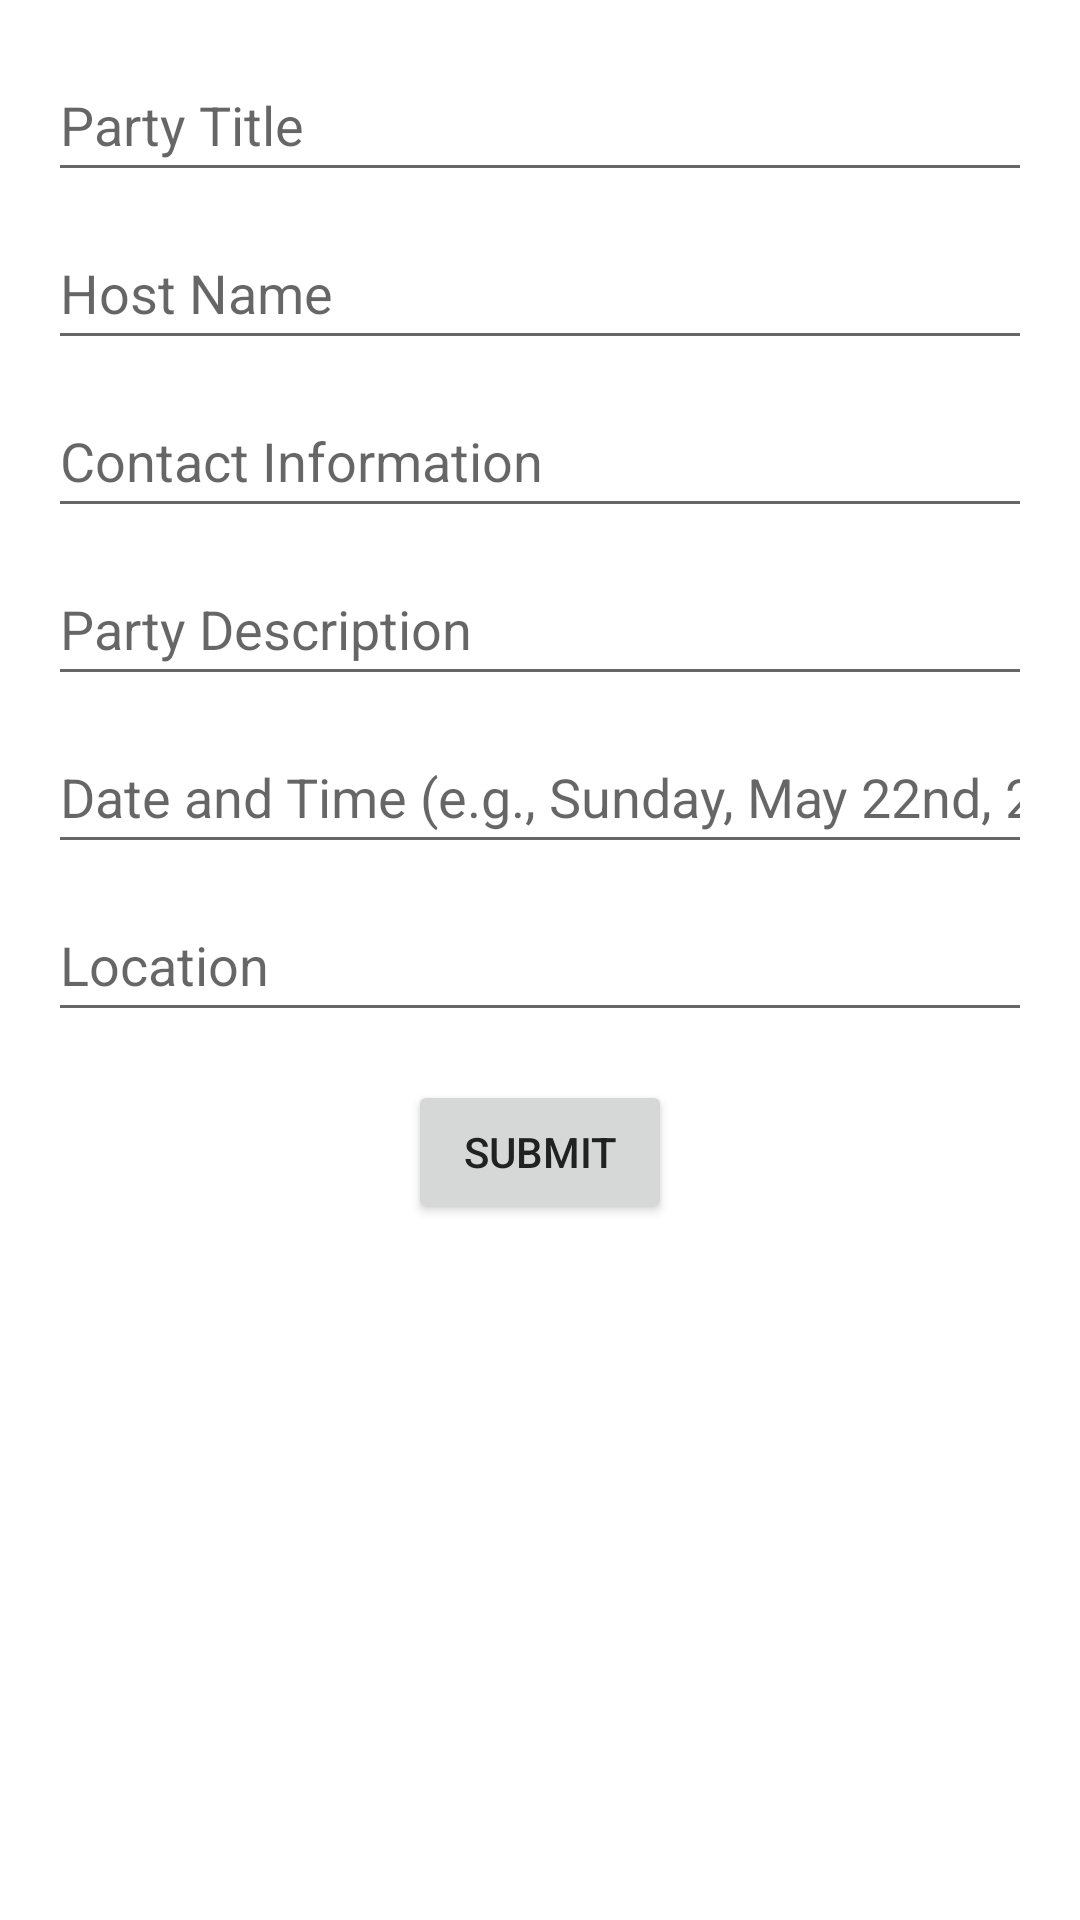

This screen was rendered from an Android layout file. Write that file and the resources it references.
<!-- AndroidManifest.xml: application theme Theme.party -->
<!-- res/layout/fragment_postparty.xml -->
<?xml version="1.0" encoding="utf-8"?>
<androidx.constraintlayout.widget.ConstraintLayout xmlns:android="http://schemas.android.com/apk/res/android"
    xmlns:app="http://schemas.android.com/apk/res-auto"
    xmlns:tools="http://schemas.android.com/tools"
    android:layout_width="match_parent"
    android:layout_height="match_parent"
    tools:context=".ui.postparty.PostPartyFragment">


    
    <TextView
        android:id="@+id/text_gallery"
        android:layout_width="match_parent"
        android:layout_height="wrap_content"
        android:layout_marginStart="8dp"
        android:layout_marginTop="8dp"
        android:layout_marginEnd="8dp"
        android:textAlignment="center"
        android:textSize="20sp"
        app:layout_constraintBottom_toBottomOf="parent"
        app:layout_constraintEnd_toEndOf="parent"
        app:layout_constraintHorizontal_bias="0.0"
        app:layout_constraintStart_toStartOf="parent"
        app:layout_constraintTop_toTopOf="parent"
        app:layout_constraintVertical_bias="0.734" />

    <EditText
        android:id="@+id/editTextPartyTitle"
        android:layout_width="0dp"
        android:layout_height="wrap_content"
        android:layout_marginStart="16dp"
        android:layout_marginTop="16dp"
        android:layout_marginEnd="16dp"
        android:hint="@string/party_title"
        android:minHeight="48dp"
        app:layout_constraintEnd_toEndOf="parent"
        app:layout_constraintStart_toStartOf="parent"
        app:layout_constraintTop_toTopOf="parent"
        android:autofillHints="" />

    
    <EditText
        android:id="@+id/editTextHostName"
        android:layout_width="0dp"
        android:layout_height="wrap_content"
        android:layout_marginStart="16dp"
        android:layout_marginTop="8dp"
        android:layout_marginEnd="16dp"
        android:hint="@string/host_name"
        android:minHeight="48dp"
        app:layout_constraintEnd_toEndOf="parent"
        app:layout_constraintStart_toStartOf="parent"
        app:layout_constraintTop_toBottomOf="@+id/editTextPartyTitle"
        android:autofillHints="" />

    
    <EditText
        android:id="@+id/editTextContactInfo"
        android:layout_width="0dp"
        android:layout_height="wrap_content"
        android:layout_marginStart="16dp"
        android:layout_marginTop="8dp"
        android:layout_marginEnd="16dp"
        android:hint="@string/contact_information"
        android:inputType="textCapSentences"
        android:minHeight="48dp"
        app:layout_constraintEnd_toEndOf="parent"
        app:layout_constraintStart_toStartOf="parent"
        app:layout_constraintTop_toBottomOf="@+id/editTextHostName"
        android:autofillHints="" />

    
    <EditText
        android:id="@+id/editTextPartyDescription"
        android:layout_width="0dp"
        android:layout_height="wrap_content"
        android:layout_marginStart="16dp"
        android:layout_marginTop="8dp"
        android:layout_marginEnd="16dp"
        android:hint="@string/party_description"
        android:inputType="textMultiLine"
        android:minHeight="48dp"
        app:layout_constraintEnd_toEndOf="parent"
        app:layout_constraintStart_toStartOf="parent"
        app:layout_constraintTop_toBottomOf="@+id/editTextContactInfo"
        android:autofillHints="" />

    
    <EditText
        android:id="@+id/editTextDateTime"
        android:layout_width="0dp"
        android:layout_height="wrap_content"
        android:layout_marginStart="16dp"
        android:layout_marginTop="8dp"
        android:layout_marginEnd="16dp"
        android:hint="@string/date_and_time_e_g_sunday_may_22nd_2_00_pm_to_4_00_pm"
        android:inputType="datetime"
        android:minHeight="48dp"
        app:layout_constraintEnd_toEndOf="parent"
        app:layout_constraintStart_toStartOf="parent"
        app:layout_constraintTop_toBottomOf="@+id/editTextPartyDescription"
        android:autofillHints="" />

    
    <EditText
        android:id="@+id/editTextLocation"
        android:layout_width="0dp"
        android:layout_height="wrap_content"
        android:layout_marginStart="16dp"
        android:layout_marginTop="8dp"
        android:layout_marginEnd="16dp"
        android:hint="@string/location"
        android:minHeight="48dp"
        app:layout_constraintEnd_toEndOf="parent"
        app:layout_constraintStart_toStartOf="parent"
        app:layout_constraintTop_toBottomOf="@+id/editTextDateTime"
        android:autofillHints="" />

    
    <Button
        android:id="@+id/btnSubmit"
        android:layout_width="wrap_content"
        android:layout_height="wrap_content"
        android:layout_marginTop="16dp"
        android:text="@string/submit"
        android:textColor="#212121"
        app:layout_constraintEnd_toEndOf="parent"
        app:layout_constraintStart_toStartOf="parent"
        app:layout_constraintTop_toBottomOf="@+id/editTextLocation" />
</androidx.constraintlayout.widget.ConstraintLayout>
<!-- resources referenced by this layout -->
<resources>
  <string name="contact_information">Contact Information</string>
  <string name="date_and_time_e_g_sunday_may_22nd_2_00_pm_to_4_00_pm">Date and Time (e.g., Sunday, May 22nd, 2:00 PM to 4:00 PM)</string>
  <string name="host_name">Host Name</string>
  <string name="location">Location</string>
  <string name="party_description">Party Description</string>
  <string name="party_title">Party Title</string>
  <string name="submit">Submit</string>
  <style name="Theme.party" parent="Theme.MaterialComponents.DayNight.NoActionBar">
          
          <item name="colorPrimary">@color/purple_500</item>
          <item name="colorPrimaryVariant">@color/purple_700</item>
          <item name="colorOnPrimary">@color/white</item>
          
          <item name="colorSecondary">@color/teal_200</item>
          <item name="colorSecondaryVariant">@color/teal_700</item>
          <item name="colorOnSecondary">@color/black</item>
          
          <item name="android:statusBarColor">?attr/colorPrimaryVariant</item>
          
      </style>
  <color name="purple_500">#FF5353</color>
  <color name="purple_700">#FF5353</color>
  <color name="white">#FFFFFFFF</color>
  <color name="teal_200">#FF03DAC5</color>
  <color name="teal_700">#FF018786</color>
  <color name="black">#FF000000</color>
</resources>
